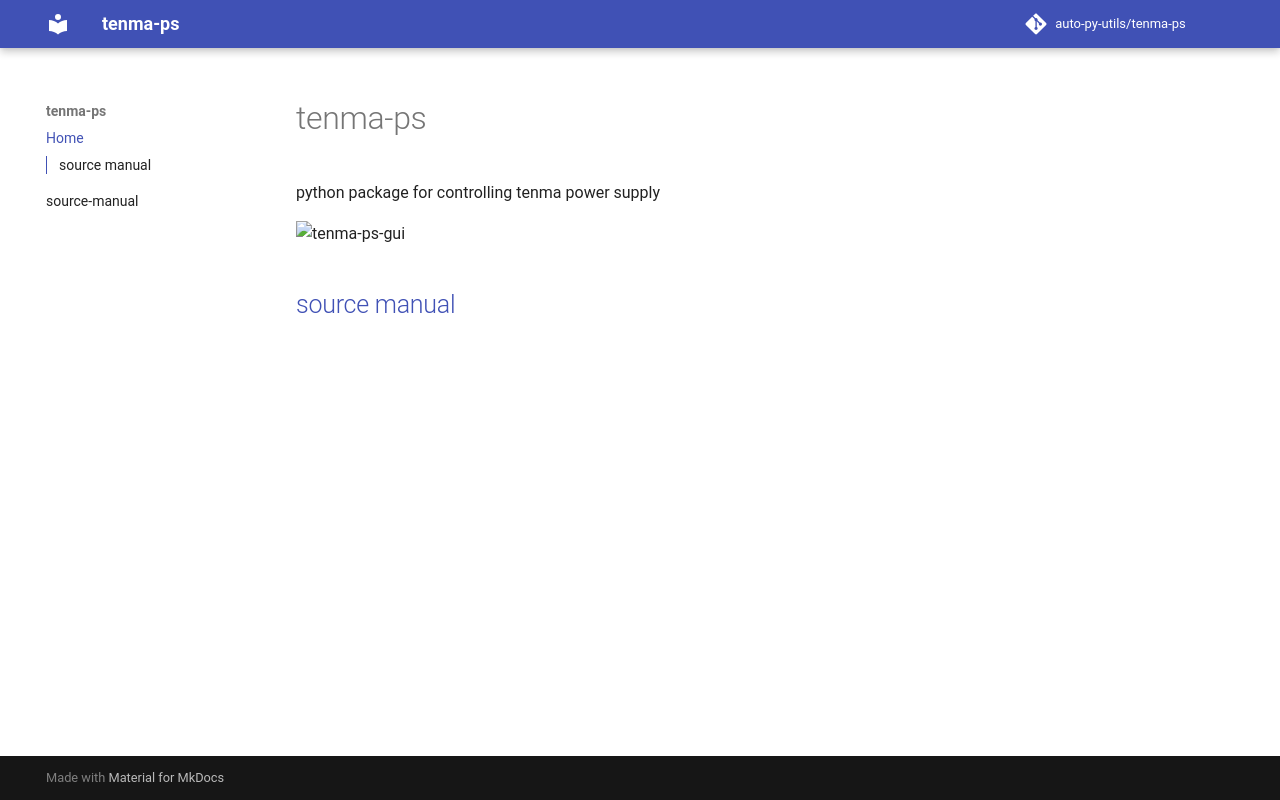

repository: chaitu-ycr/tenma-ps · page: index.html · generator: mkdocs

# tenma-ps

python package for controlling tenma power supply

![tenma-ps-gui](https://github.com/auto-py-utils/tenma-ps/blob/main/docs/_assets/tenma-ps-gui.png?raw=true)

## [source manual](https://auto-py-utils.github.io/tenma-ps/source-manual)
